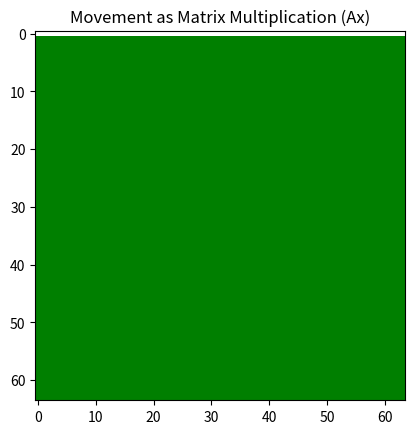

This figure's Python source:
import numpy as np
import matplotlib
import matplotlib.pyplot as plt
from matplotlib.animation import FuncAnimation

# 1. THE SPACE: 64x64 Grid
N = 64
dim = N * N  # 4,096 dimensions

# 2. CREATE THE SHIFT MATRIX (P)
# First, create a 64x64 shift for a single row
row_shift = np.eye(N)

row_shift = np.roll(row_shift, 1, axis=0) # Shift the 1s one position

# Now, build the 4096x4096 matrix A
# This is a "Block Diagonal" matrix: it applies the row_shift to every row
A = np.zeros((dim, dim))
for i in range(N):
    A[i*N : (i+1)*N, i*N : (i+1)*N] = row_shift

# 3. INITIAL STATE (Vector x): A vertical line (wave front)
x_grid = np.zeros((N, N))
x_grid[0,:,] = 1.0  # Start with a line at column 5
x = x_grid.flatten() # Flatten to 4,096-dimensional vector

# 4. ANIMATION: b = Ax
fig, ax = plt.subplots()
img = ax.imshow(x.reshape(N, N), cmap='ocean')

def update(frame):
    global x
    x = A @ x  # THE LINEAR ALGEBRA ACTION: Apply the permutation
    img.set_array(x.reshape(N, N))
    return [img]

ani = FuncAnimation(fig, update, frames=64, interval=50, blit=True)
plt.title("Movement as Matrix Multiplication (Ax)")
plt.show()
